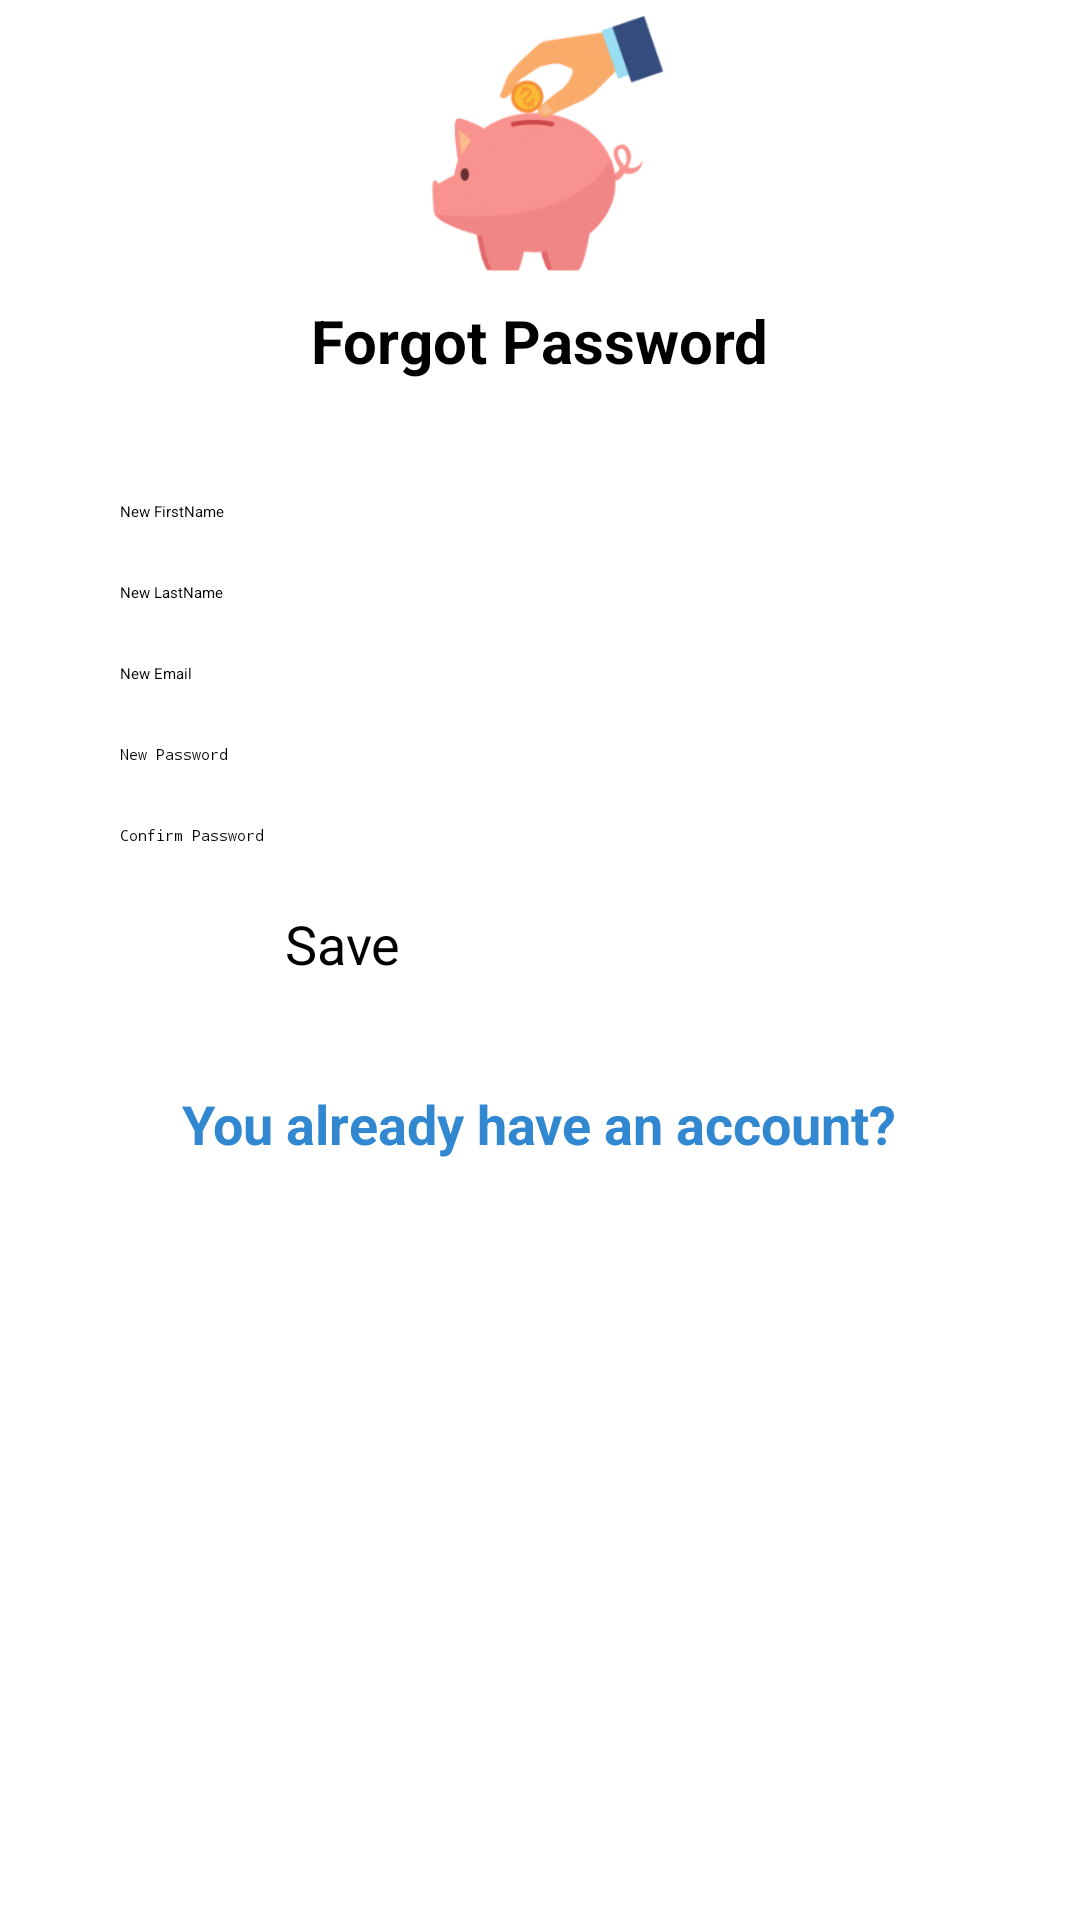

Android layout source for this screen:
<!-- AndroidManifest.xml: application theme Theme.Campus_Expense_Manager -->
<!-- res/layout/fragment_forgot_password.xml -->
<?xml version="1.0" encoding="utf-8"?>
<RelativeLayout xmlns:android="http://schemas.android.com/apk/res/android"
    android:layout_width="match_parent"
    android:layout_height="match_parent"
    xmlns:app="http://schemas.android.com/apk/res-auto"
    android:orientation="vertical"
    android:background="@color/white">

    <ImageView
        android:id="@+id/logo"
        android:layout_width="100dp"
        android:layout_height="100dp"
        android:layout_alignParentTop="true"
        android:layout_centerHorizontal="true"
        android:src="@drawable/logo_asm" />
    <TextView
        android:id="@+id/txt"
        android:layout_width="wrap_content"
        android:layout_height="wrap_content"
        android:layout_below="@id/logo"
        android:layout_centerHorizontal="true"
        android:text="Forgot Password"
        android:textSize="20sp"
        android:textStyle="bold" />

    <LinearLayout
        android:id="@+id/ln1"
        android:layout_width="match_parent"
        android:layout_height="wrap_content"
        android:layout_below="@id/txt"
        android:layout_gravity="center_horizontal"
        android:layout_centerHorizontal="true"
        android:layout_margin="10dp"
        android:orientation="vertical"
        android:padding="30dp">

        <EditText
            android:id="@+id/newFirstname"
            android:layout_width="match_parent"
            android:layout_height="wrap_content"
            android:hint="New FirstName" />

        <EditText
            android:id="@+id/newLastName"
            android:layout_width="match_parent"
            android:layout_height="wrap_content"
            android:layout_marginTop="20dp"
            android:hint="New LastName" />

        <EditText
            android:id="@+id/new_email"
            android:layout_width="match_parent"
            android:layout_height="wrap_content"
            android:layout_marginTop="20dp"
            android:hint="New Email" />

        <EditText
            android:id="@+id/new_password"
            android:layout_width="match_parent"
            android:layout_height="wrap_content"
            android:layout_marginTop="20dp"
            android:hint="New Password"
            android:inputType="textPassword" />

        <EditText
            android:id="@+id/new_conirmpassword"
            android:layout_width="match_parent"
            android:layout_height="wrap_content"
            android:layout_marginTop="20dp"
            android:hint="Confirm Password"
            android:inputType="textPassword" />

    </LinearLayout>

    <Button
        android:id="@+id/save_button_forgot"
        android:text="Save"
        android:layout_width="170dp"
        android:layout_height="60dp"
        android:layout_centerHorizontal="true"
        android:layout_below="@+id/ln1"
        android:backgroundTint="#F6918D"
        android:textColor="@color/black"
        android:textSize="18sp"
        android:layout_marginTop="-20dp"
        app:cornerRadius="15dp"/>

    <Button
        android:id="@+id/btn_login"
        android:layout_width="wrap_content"
        android:layout_height="wrap_content"
        android:layout_below="@+id/save_button_forgot"
        android:layout_centerHorizontal="true"
        android:layout_marginTop="0dp"
        android:background="@android:color/transparent"
        android:text="You already have an account?"
        android:textColor="#3288D0"
        android:textSize="18dp"
        android:textStyle="bold" />
</RelativeLayout>
<!-- resources referenced by this layout -->
<resources>
  <color name="black">#FF000000</color>
  <color name="white">#FFFFFFFF</color>
  <!-- drawable logo_asm: png bitmap (drawable, 26354 bytes) -->
</resources>
